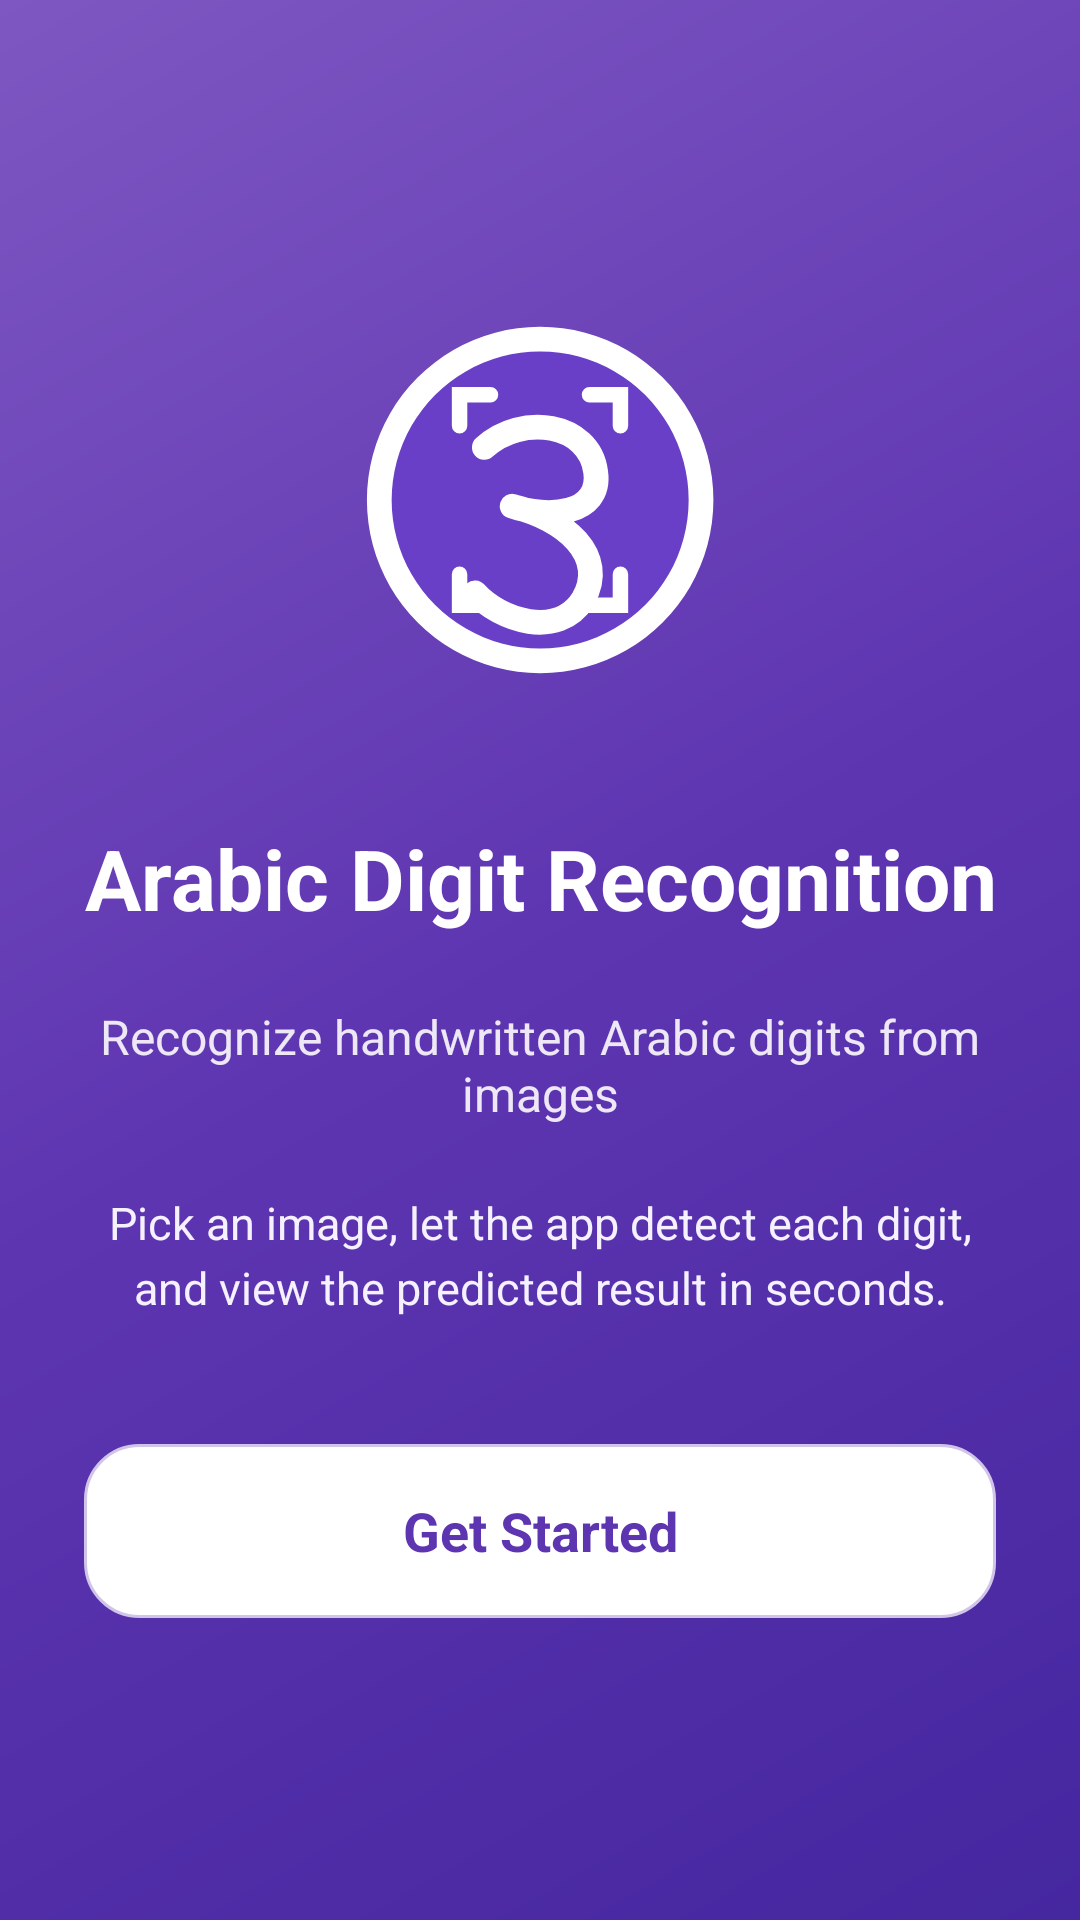

Here is an Android app screen rendered from its layout file. Give the layout XML and the strings, colors and styles it references.
<!-- AndroidManifest.xml: application theme Theme.ArabicDigitsPrediction -->
<!-- res/layout/activity_welcome.xml -->
<?xml version="1.0" encoding="utf-8"?>
<ScrollView xmlns:android="http://schemas.android.com/apk/res/android"
    android:layout_width="match_parent"
    android:layout_height="match_parent"
    android:background="@drawable/bg_welcome"
    android:fillViewport="true">

    <LinearLayout
        android:layout_width="match_parent"
        android:layout_height="match_parent"
        android:gravity="center"
        android:orientation="vertical"
        android:paddingStart="28dp"
        android:paddingEnd="28dp"
        android:paddingTop="40dp"
        android:paddingBottom="40dp">

        <ImageView
            android:layout_width="158dp"
            android:layout_height="132dp"
            android:contentDescription="App icon"
            android:src="@drawable/ic_app_logo" />

        <TextView
            android:layout_width="match_parent"
            android:layout_height="60dp"
            android:layout_marginTop="30dp"
            android:gravity="center"
            android:text="Arabic Digit Recognition"
            android:textColor="#FFFFFF"
            android:textSize="28sp"
            android:textStyle="bold" />

        <TextView
            android:layout_width="match_parent"
            android:layout_height="wrap_content"
            android:layout_marginTop="12dp"
            android:gravity="center"
            android:text="Recognize handwritten Arabic digits from images"
            android:textColor="#EDE7F6"
            android:textSize="16sp" />

        <TextView
            android:layout_width="match_parent"
            android:layout_height="wrap_content"
            android:layout_marginTop="22dp"
            android:gravity="center"
            android:lineSpacingExtra="4dp"
            android:text="Pick an image, let the app detect each digit, and view the predicted result in seconds."
            android:textColor="#F5F1FF"
            android:textSize="15sp" />

        <TextView
            android:id="@+id/getStartedButton"
            android:layout_width="match_parent"
            android:layout_height="58dp"
            android:layout_marginTop="42dp"
            android:background="@drawable/bg_button_white"
            android:gravity="center"
            android:text="Get Started"
            android:textColor="#5E35B1"
            android:textSize="18sp"
            android:textStyle="bold"
            android:clickable="true"
            android:focusable="true" />

    </LinearLayout>
</ScrollView>
<!-- resources referenced by this layout -->
<resources>
  <!-- drawable bg_button_white (drawable) -->
  <?xml version="1.0" encoding="utf-8"?>
  <selector xmlns:android="http://schemas.android.com/apk/res/android">
  
      <item android:state_pressed="true">
          <shape>
              <solid android:color="#EDE7F6" />
              <corners android:radius="18dp" />
              <stroke
                  android:width="1dp"
                  android:color="#D1C4E9" />
          </shape>
      </item>
  
      <item>
          <shape>
              <solid android:color="#FFFFFF" />
              <corners android:radius="18dp" />
              <stroke
                  android:width="1dp"
                  android:color="#D1C4E9" />
          </shape>
      </item>
  
  </selector>
  <!-- drawable bg_welcome (drawable) -->
  <?xml version="1.0" encoding="utf-8"?>
  <shape xmlns:android="http://schemas.android.com/apk/res/android">
      <gradient
          android:angle="135"
          android:startColor="#4527A0"
          android:centerColor="#5E35B1"
          android:endColor="#7E57C2" />
  </shape>
  <!-- drawable ic_app_logo (drawable) -->
  <vector xmlns:android="http://schemas.android.com/apk/res/android"
      android:width="128dp"
      android:height="128dp"
      android:viewportWidth="128"
      android:viewportHeight="128">
  
      <path
          android:fillColor="#FFFFFF"
          android:pathData="M64,8a56,56 0,1 0,0.1,0" />
  
      <path
          android:fillColor="#6A3FC8"
          android:pathData="M64,16a48,48 0,1 0,0.1,0" />
  
      <path
          android:fillColor="@android:color/transparent"
          android:strokeColor="#FFFFFF"
          android:strokeWidth="5"
          android:strokeLineCap="round"
          android:pathData="M38,40 L38,30 L48,30 M80,30 L90,30 L90,40 M90,88 L90,98 L80,98 M48,98 L38,98 L38,88" />
  
      <path
          android:fillColor="@android:color/transparent"
          android:strokeColor="#FFFFFF"
          android:strokeWidth="8"
          android:strokeLineCap="round"
          android:strokeLineJoin="round"
          android:pathData="M46,47 C58,36 80,39 82,55 C84,69 66,70 55,66 C72,70 86,82 78,96 C70,109 51,103 43,94" />
  
  </vector>
  <style name="Theme.ArabicDigitsPrediction" parent="Base.Theme.ArabicDigitsPrediction" />
  <style name="Base.Theme.ArabicDigitsPrediction" parent="Theme.Material3.DayNight.NoActionBar">
          
          
      </style>
</resources>
